Run: headless pygame with SDL's dummy video driver; simulated clock (each Clock.tick advances the game by its frame time, no real sleeping); random seed 0; keys injected as events and as key.get_pressed() state; no mouse input.
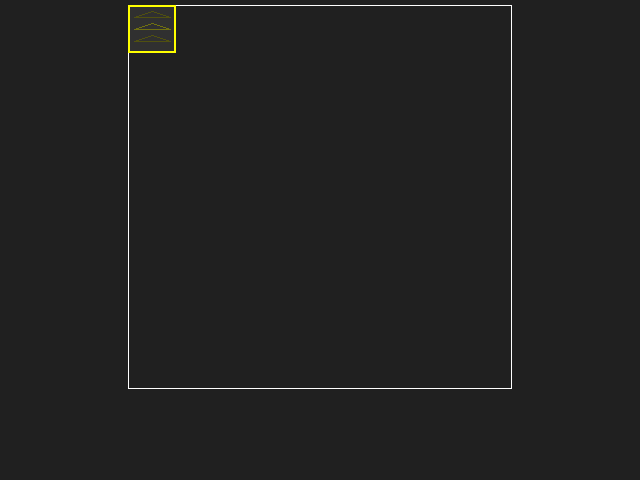
Frame 1 of 4 · flips 1–60 · no input
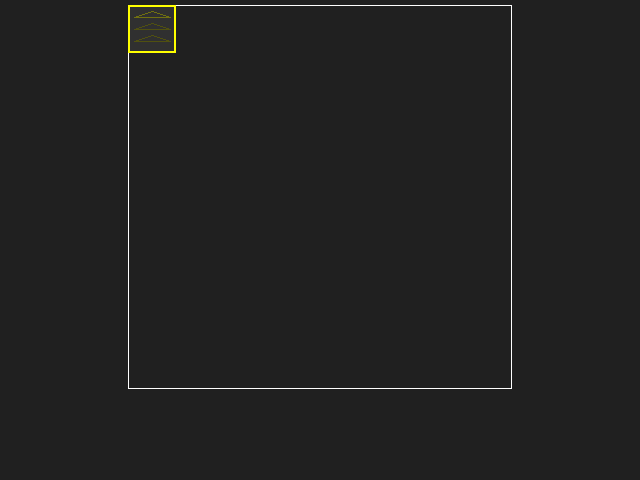
Frame 2 of 4 · flips 61–180 · tapped SPACE, RETURN · held RIGHT (→), D
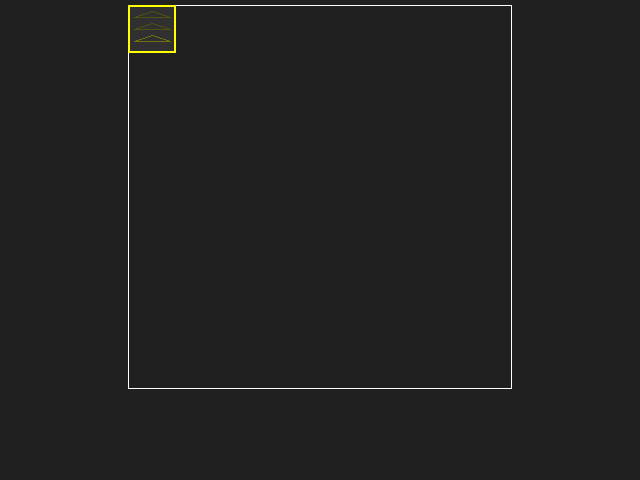
Frame 3 of 4 · flips 181–300 · held DOWN (↓), S
Frame 4 of 4 · flips 301–420 · held LEFT (←), A, UP (↑), W · screen same as frame 1, image omitted

The pygame program that drew these frames:

import pygame
import math

pygame.init()

FONT = pygame.font.SysFont("Courier", 16)

WIDTH, HEIGHT = 640, 480
screen = pygame.display.set_mode((WIDTH, HEIGHT))

try:
    joystick = pygame.joystick.Joystick(0)
except pygame.error:
    joystick = None

TILESIZE = 48

def lerp(a, b, t):
    return a + (b - a) * t

def clamp(a, minv, maxv):
    return min(max(minv, a), maxv)

class Direction:
    NORTH = 0
    EAST = 1
    SOUTH = 2
    WEST = 3

flow = {
    Direction.NORTH: (0, -1),
    Direction.EAST: (1, 0),
    Direction.SOUTH: (0, 1),
    Direction.WEST: (-1, 0)
}

class Conveyor:
    name = "Conveyor"
    def __init__(self, x, y, direction=Direction.EAST):
        self.x = x
        self.y = y
        self.direction = direction

    def convert(self, item):
        return item.name

    def draw(self, win, ox, oy, alpha=255):
        t = (pygame.time.get_ticks() // 500) % 3
        t = 2 - t

        s = pygame.Surface((TILESIZE, TILESIZE), pygame.SRCALPHA)

        pygame.draw.rect(s, '#404040', (0, 0, TILESIZE, TILESIZE), 0)
        
        for i in range(3):
            pygame.draw.polygon(s, '#C0C000' if t == i else "#808000", 
                                [
                                    (6, 12 + i * (TILESIZE // 4)),
                                    (TILESIZE // 2, 6 + i * (TILESIZE // 4)),
                                    (TILESIZE - 6, 12 + i * (TILESIZE // 4))
                                ], 1)
        
        s.set_alpha(alpha)

        win.blit(pygame.transform.rotate(s, -90 * self.direction), (ox + self.x * TILESIZE, oy + self.y * TILESIZE))

class Smelter(Conveyor):
    name = "Smelter"
    def __init__(self, x, y, direction=Direction.EAST):
        super().__init__(x, y, direction)

    def convert(self, item):
        if item.name == "ore":
            return "bar"
        return item.name

    def draw(self, win, ox, oy, alpha=255):
        t = (pygame.time.get_ticks() // 500) % 3
        t = 2 - t

        s = pygame.Surface((TILESIZE, TILESIZE), pygame.SRCALPHA)

        pygame.draw.rect(s, '#404040', (0, 0, TILESIZE, TILESIZE), 0)
        
        for i in range(3):
            pygame.draw.polygon(s, '#C00000' if t == i else "#800000", 
                                [
                                    (6, 12 + i * (TILESIZE // 4)),
                                    (TILESIZE // 2, 6 + i * (TILESIZE // 4)),
                                    (TILESIZE - 6, 12 + i * (TILESIZE // 4))
                                ], 1)
        
        s.set_alpha(alpha)

        win.blit(pygame.transform.rotate(s, -90 * self.direction), (ox + self.x * TILESIZE, oy + self.y * TILESIZE))

class Item:
    def __init__(self, name, x, y):
        self.name = name
        self.x = self.draw_x = x
        self.y = self.draw_y = y
    
    def draw(self, win, ox, oy, t):
        match self.name:
            case "ore":
                pygame.draw.circle(win, 'white', (ox + lerp(self.draw_x, self.x, 1 - t) * TILESIZE + TILESIZE // 2, oy + lerp(self.draw_y, self.y, 1 - t) * TILESIZE + TILESIZE // 2), TILESIZE // 2 - 5, 1)
            case "bar":
                pygame.draw.rect(win, 'white', (ox + lerp(self.draw_x, self.x, 1 - t) * TILESIZE + 5, oy + lerp(self.draw_y, self.y, 1 - t) * TILESIZE + 5, TILESIZE - 10, TILESIZE - 10), 1)

def main():
    clock = pygame.time.Clock()
    delta = 0.0

    cursor_x = 0
    cursor_y = 0
    rotation = Direction.NORTH

    level = {
        "world_size": (8, 8),
        "inputs": [
            {
                "x": 0,
                "y": 0,
                "every": 2,
                "current": 0,
                "item": "ore"
            }
        ]
    }

    world_size = level["world_size"]
    world = [[None for _ in range(world_size[0])] for _ in range(world_size[1])]
    items = []
    inputs = level["inputs"]

    menu_tiles = [Conveyor, Smelter]
    selected_tile = 0
    held_tile = menu_tiles[selected_tile]

    timer = 1 / 3

    factory_running = False

    placing = True
    removing = False

    run = True
    while run:
        delta = clock.tick_busy_loop(60.0) / 1000.0

        timer -= delta

        if timer < 0:
            timer += 1 / 3

            if factory_running:
                # inputs
                for i in inputs:
                    i["current"] += 1
                    if i["current"] == i["every"]:
                        i["current"] = 0
                        
                        add = True
                        for item in items:
                            if item.x == i["x"] and item.y == i["y"]:
                                add = False
                                break

                        if add:
                            items.append(Item(i["item"], i["x"], i["y"]))

                # update item positions
                for item in items[::-1]:
                    item.draw_x, item.draw_y = item.x, item.y

                    tile = world[item.y][item.x]
                    if isinstance(tile, Conveyor):
                        f = flow[tile.direction]
                        ix = item.x
                        iy = item.y
                        item.x = clamp(item.x + f[0], 0, world_size[0] - 1)
                        item.y = clamp(item.y + f[1], 0, world_size[1] - 1)
                        
                        for other in items:
                            if other == item:
                                continue

                            if item.x == other.x and item.y == other.y:
                                item.x = ix
                                item.y = iy
                                break

                        item.name = tile.convert(item)

        for event in pygame.event.get():
            if event.type == pygame.QUIT:
                run = False
            elif event.type == pygame.JOYBUTTONDOWN:
                if event.button == 11:
                    if placing or removing:
                        cursor_y = max(0, cursor_y - 1)
                elif event.button == 12:
                    if placing or removing:
                        cursor_y = min(world_size[1] - 1, cursor_y + 1)
                elif event.button == 13:
                    if placing or removing:
                        cursor_x = max(0, cursor_x - 1)
                    else:
                        selected_tile = max(0, selected_tile - 1)
                elif event.button == 14:
                    if placing or removing:
                        cursor_x = min(world_size[0] - 1, cursor_x + 1)
                    else:
                        selected_tile = min(len(menu_tiles) - 1, selected_tile + 1)
                elif event.button == 0:
                    # xbox A / place
                    if placing:
                        if not world[cursor_y][cursor_x]:
                            world[cursor_y][cursor_x] = held_tile(cursor_x, cursor_y, rotation)
                    elif removing:
                        world[cursor_y][cursor_x] = None
                    else:
                        held_tile = menu_tiles[selected_tile]
                        placing = True
                elif event.button == 1:
                    # xbox B / cancel
                    if placing or removing:
                        placing = False
                        removing = False
                    else:
                        # enter menu
                        pass
                elif event.button == 2:
                    # xbox X / remove
                    placing = False
                    removing = True
                elif event.button == 6:
                    # start / start & stop factory
                    items = []
                    factory_running = not factory_running
                elif event.button == 9:
                    # left bumper / rotate
                    if placing:
                        rotation -= 1
                        if rotation < 0: rotation += 4
                elif event.button == 10:
                    # right bumper / rotate
                    if placing:
                        rotation = (rotation + 1) % 4
                else:
                    print(event.button)
        
        screen.fill('#202020')

        ox, oy = WIDTH // 2 - (TILESIZE * world_size[0]) // 2, 5

        for i in range(world_size[0]):
            for j in range(world_size[1]):
                if world[j][i]:
                    world[j][i].draw(screen, ox, oy)

        for item in items:
            item.draw(screen, ox, oy, timer * 3)

        pygame.draw.rect(screen, 'green' if factory_running else 'white', (ox, oy, TILESIZE * world_size[0], TILESIZE * world_size[1]), 1)

        if placing or removing:
            if placing:
                held_tile(cursor_x, cursor_y, rotation).draw(screen, ox, oy, 127)
            
            pygame.draw.rect(screen, 'yellow', (ox + cursor_x * TILESIZE, oy + cursor_y * TILESIZE, TILESIZE, TILESIZE), 2)
        else:
            for i, tile in enumerate(menu_tiles):
                tx = WIDTH // 2 - ((TILESIZE + 10) * len(menu_tiles)) // 2 + i * (TILESIZE + 10) + 5

                obj = tile(0, 0, 0)
                obj.draw(screen, tx, HEIGHT - TILESIZE - 5, 192)
                if i == selected_tile:
                    pygame.draw.rect(screen, 'white', (tx, HEIGHT - TILESIZE - 5, TILESIZE, TILESIZE), 1)
                    screen.blit(t := FONT.render(obj.name, True, 'white'), (tx, HEIGHT - TILESIZE - t.get_height() - 5))

        pygame.display.flip()
    
    pygame.quit()

if __name__ == "__main__":
    main()
